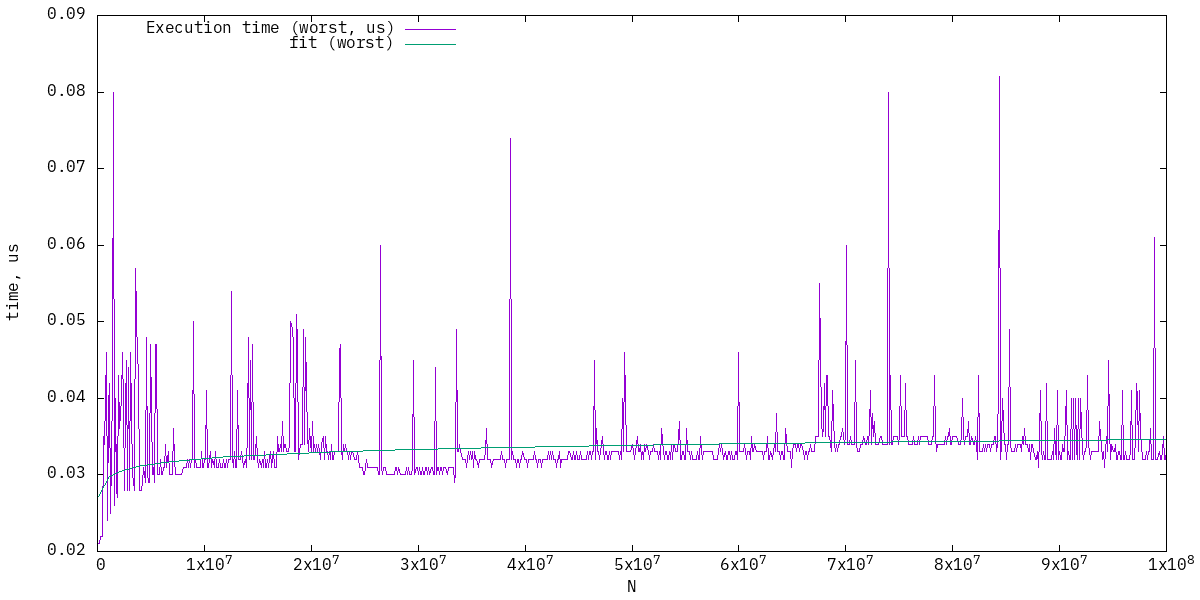

The data file committed next to this chart (first rows):
100000, 0.021
200000, 0.021
300000, 0.022
400000, 0.022
500000, 0.022
600000, 0.035
700000, 0.034
800000, 0.046
900000, 0.024
1000000, 0.039
1100000, 0.042
1200000, 0.025
1300000, 0.032
1400000, 0.042
1500000, 0.08
1600000, 0.026
1700000, 0.04
1800000, 0.028
1900000, 0.027
2000000, 0.043
2100000, 0.036
2200000, 0.04
2300000, 0.046
2400000, 0.039
2500000, 0.028
2600000, 0.039
2700000, 0.045
2800000, 0.028
2900000, 0.044
3000000, 0.028
3100000, 0.046
3200000, 0.038
3300000, 0.03
3400000, 0.029
3500000, 0.028
3600000, 0.057
3700000, 0.045
3800000, 0.044
3900000, 0.028
4000000, 0.028
4100000, 0.028
4200000, 0.029
4300000, 0.031
4400000, 0.03
4500000, 0.029
4600000, 0.048
4700000, 0.03
4800000, 0.029
4900000, 0.029
5000000, 0.047
5100000, 0.03
5200000, 0.031
5300000, 0.029
5400000, 0.047
5500000, 0.047
5600000, 0.03
5700000, 0.03
5800000, 0.03
5900000, 0.032
6000000, 0.03
6100000, 0.03
... 939 more rows
